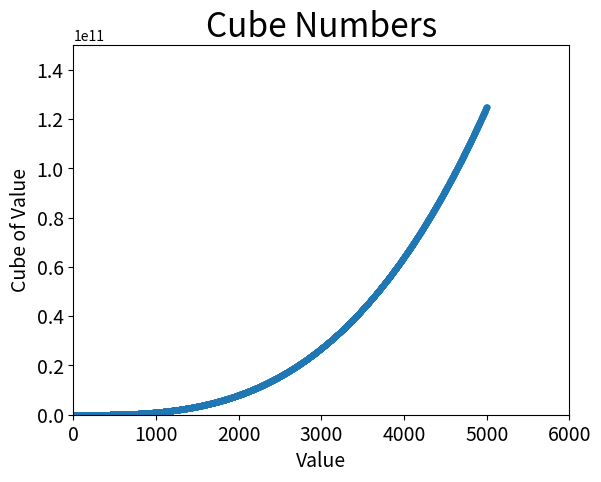

The script that saved this image:
print("00 - CUBOS")
"""
Un cubo es un número elevado a la tercera potencia. Crea un gráfico que muestre
los valores cúbicos de los primeros cinco números. Después, muestra el cubo de
los primeros 5000 números.
"""

import matplotlib.pyplot as plt

# dibujando datos de los primeros 5 números
# x_values = [1, 2, 3, 4, 5]
# y_values = [x**3 for x in x_values]

# dibujando datos de los primeros 5000 números
x_values = range(1, 5001)
y_values = [x**3 for x in x_values]

fig, ax = plt.subplots()
ax.scatter(x_values, y_values, s=10)

# chart title and labels
ax.set_title("Cube Numbers", fontsize=24)
ax.set_xlabel("Value", fontsize=14)
ax.set_ylabel("Cube of Value", fontsize=14)

# size of tick labels
ax.tick_params(axis="both", which="major", labelsize=14)

# range
# dibujando datos de los primeros 5 números
# ax.axis([0, 6, 0, 150])

# dibujando datos de los primeros 5 números
ax.axis([0, 6000, 0, 150_000_000_000])

plt.show()